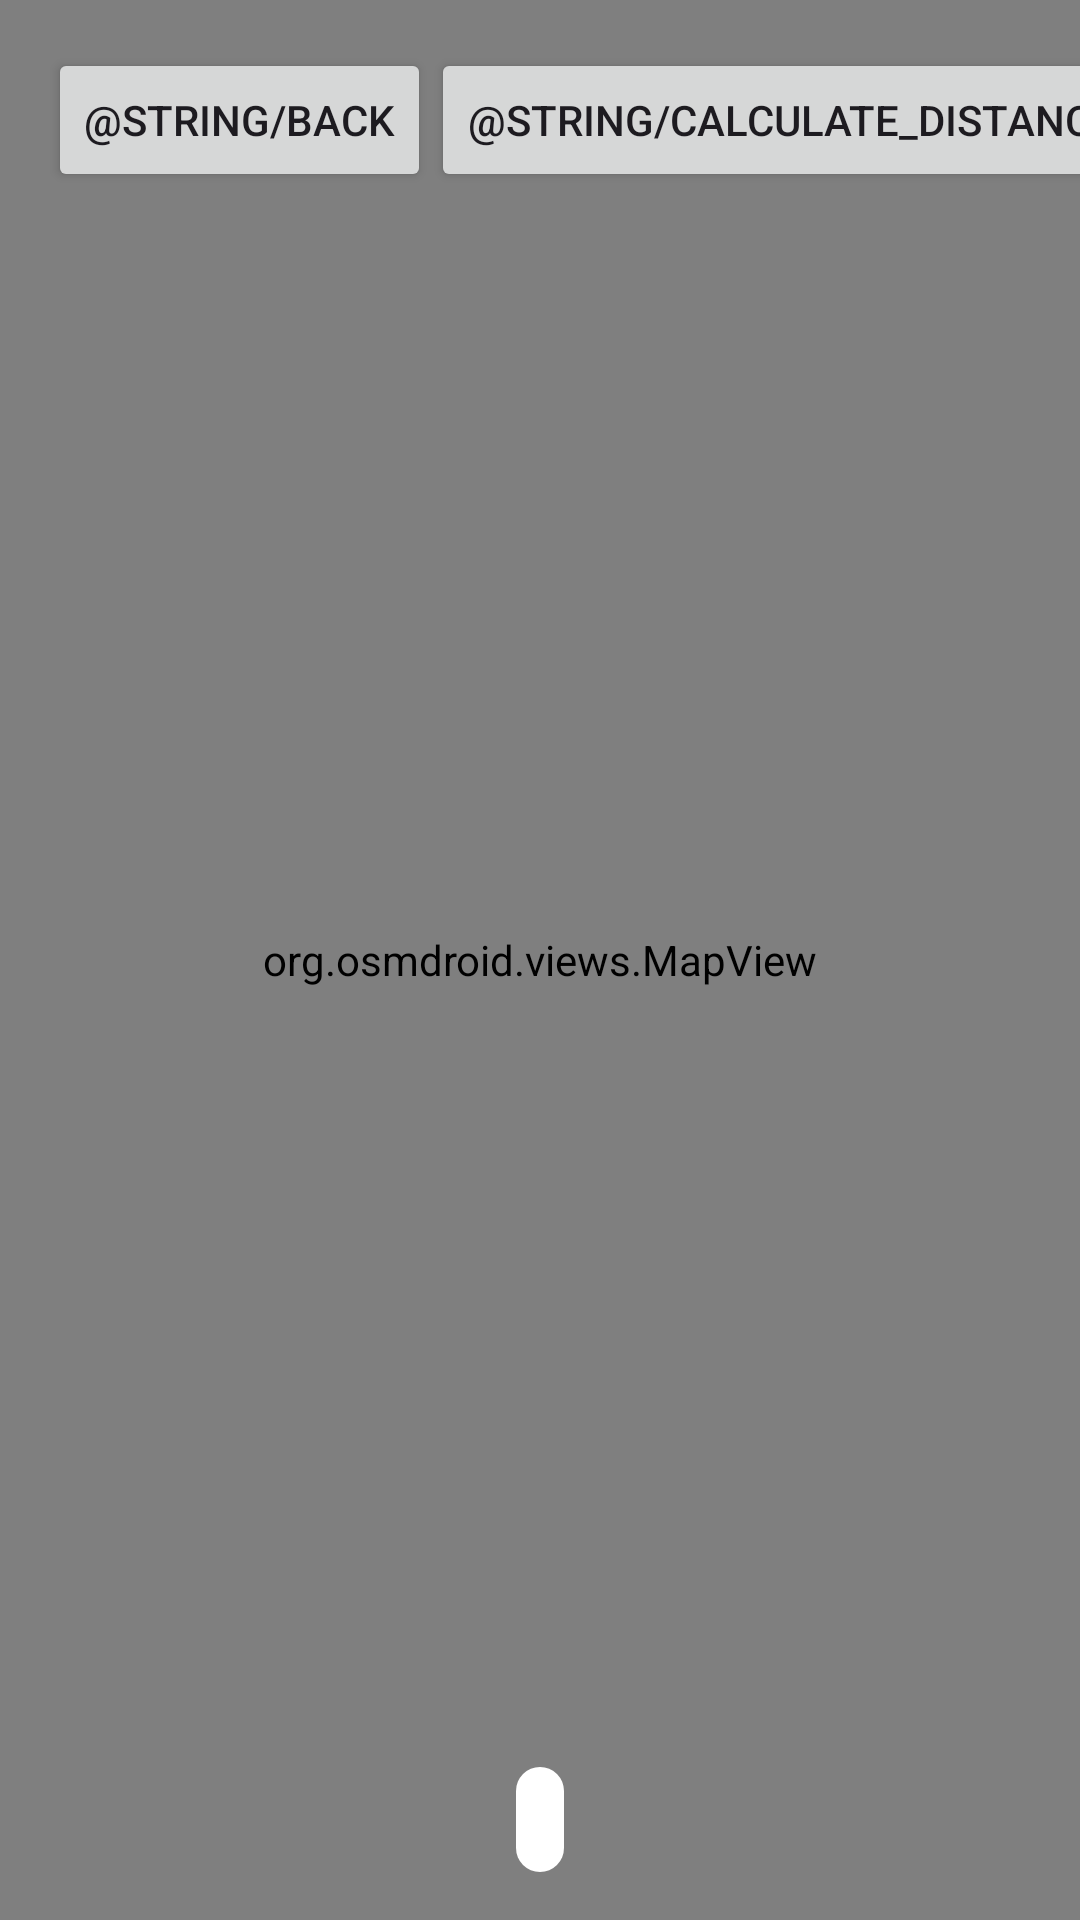

Layout XML and referenced resources for this Android screen:
<!-- AndroidManifest.xml: application theme Theme.CatTinder -->
<!-- res/layout/map.xml -->
<?xml version="1.0" encoding="utf-8"?>
<androidx.constraintlayout.widget.ConstraintLayout xmlns:android="http://schemas.android.com/apk/res/android"
    xmlns:app="http://schemas.android.com/apk/res-auto"
    xmlns:tools="http://schemas.android.com/tools"
    android:layout_width="match_parent"
    android:layout_height="match_parent">

    <org.osmdroid.views.MapView
        android:id="@+id/map"
        android:layout_width="match_parent"
        android:layout_height="match_parent" />

    <Button
        android:id="@+id/back_button"
        android:layout_width="wrap_content"
        android:layout_height="wrap_content"
        android:layout_margin="16dp"
        android:text="@string/back"
        app:layout_constraintStart_toStartOf="parent"
        app:layout_constraintTop_toTopOf="parent" />

    <Button
        android:id="@+id/calculate_location_button"
        android:layout_width="wrap_content"
        android:layout_height="wrap_content"
        android:text="@string/calculate_distance"
        app:layout_constraintBottom_toBottomOf="@+id/back_button"
        app:layout_constraintStart_toEndOf="@+id/back_button"
        app:layout_constraintTop_toTopOf="@+id/back_button" />

    <TextView
        android:id="@+id/distance_text_view"
        android:layout_width="wrap_content"
        android:layout_height="wrap_content"
        android:layout_margin="16dp"
        android:background="@drawable/rounded_bg"
        android:padding="8dp"
        android:textColor="@android:color/black"
        app:layout_constraintBottom_toBottomOf="parent"
        app:layout_constraintEnd_toEndOf="parent"
        app:layout_constraintStart_toStartOf="parent" />

    <ProgressBar
        android:id="@+id/progress_bar"
        android:layout_width="wrap_content"
        android:layout_height="wrap_content"
        android:visibility="gone"
        app:layout_constraintBottom_toBottomOf="parent"
        app:layout_constraintEnd_toEndOf="parent"
        app:layout_constraintStart_toStartOf="parent"
        app:layout_constraintTop_toTopOf="parent" />
</androidx.constraintlayout.widget.ConstraintLayout>
<!-- resources referenced by this layout -->
<resources>
  <!-- drawable rounded_bg (drawable) -->
  <shape xmlns:android="http://schemas.android.com/apk/res/android"
      android:shape="rectangle">
      <corners android:radius="8dp" /> 
      <solid android:color="@android:color/white" /> 
  </shape>
  <style name="Theme.CatTinder" parent="Base.Theme.CatTinder" />
  <style name="Base.Theme.CatTinder" parent="Theme.Material3.DayNight.NoActionBar">
          
          
      </style>
</resources>
